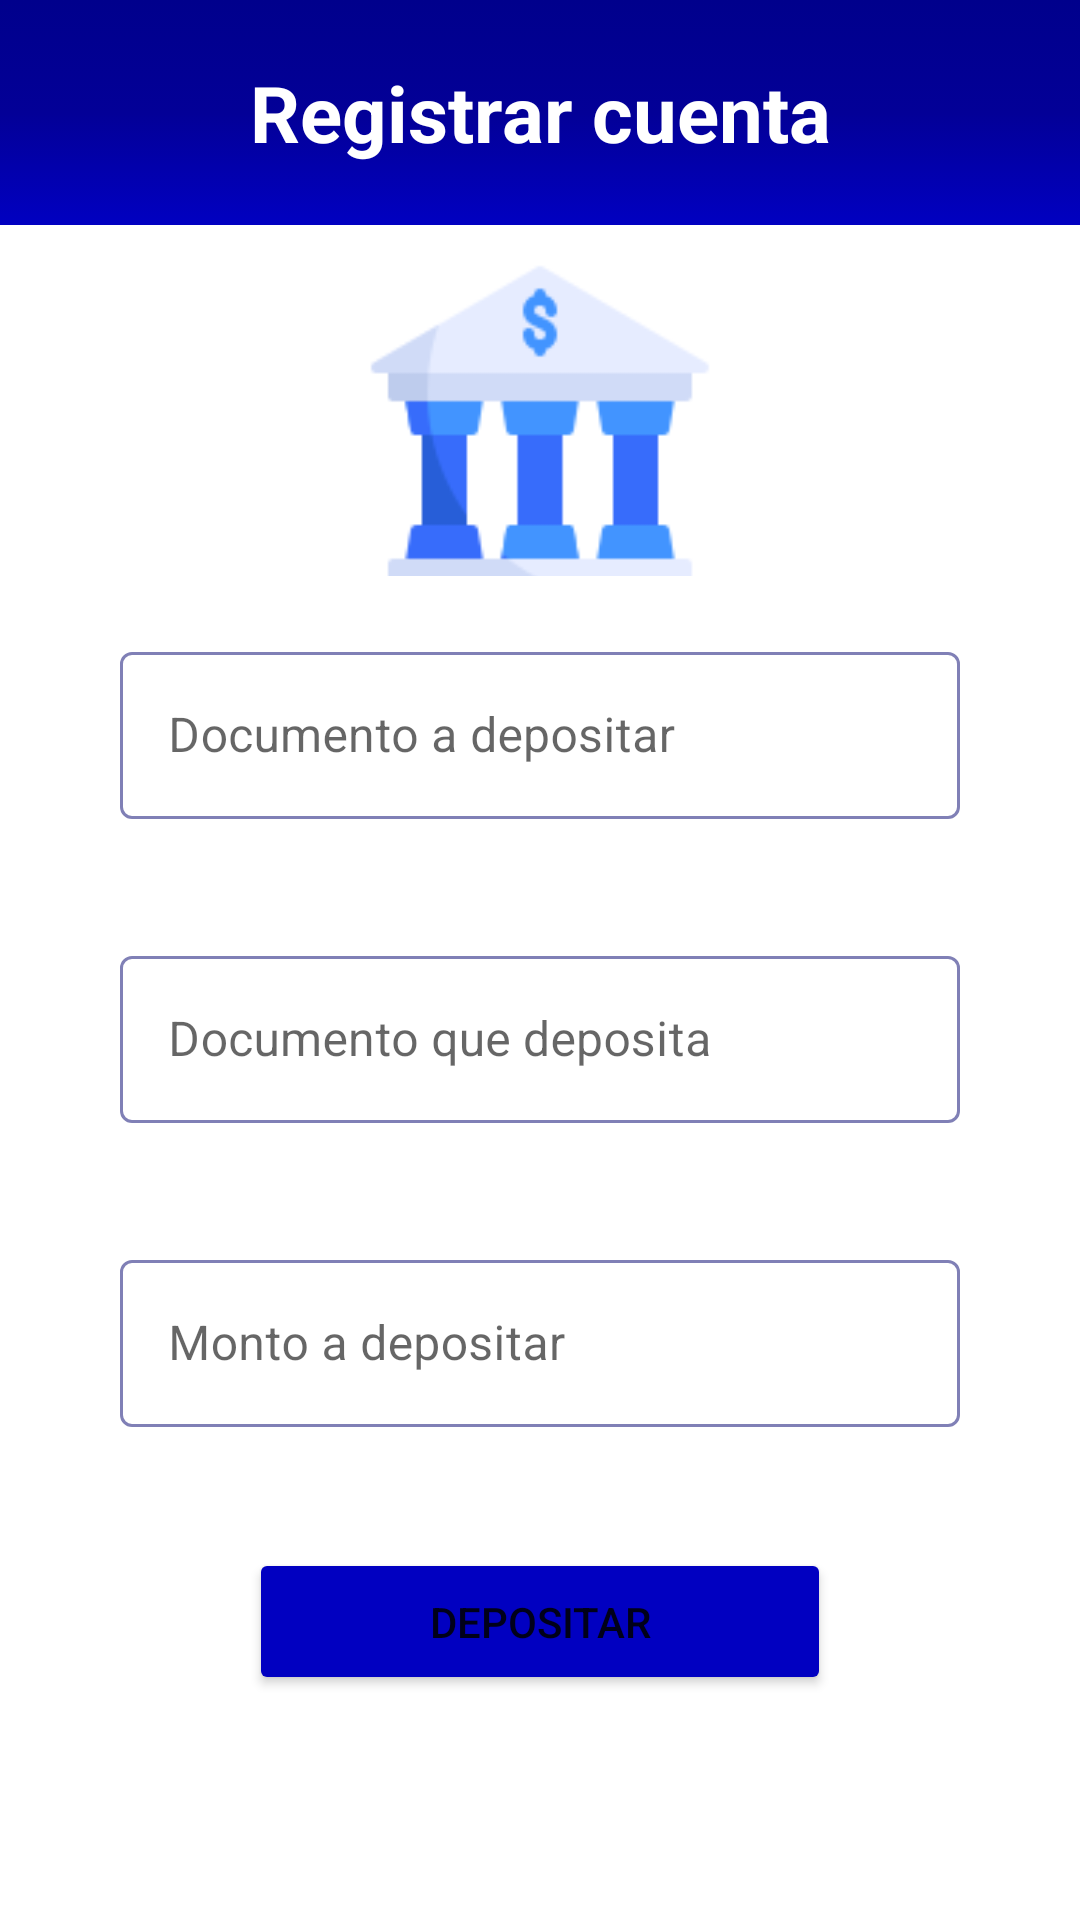

The Android layout XML behind this screen, and the referenced resources:
<!-- AndroidManifest.xml: application theme Theme.CorresponsApp -->
<!-- res/layout/fragment_depositar.xml -->
<?xml version="1.0" encoding="utf-8"?>
<ScrollView xmlns:android="http://schemas.android.com/apk/res/android"
    xmlns:app="http://schemas.android.com/apk/res-auto"
    xmlns:tools="http://schemas.android.com/tools"
    android:layout_width="match_parent"
    android:layout_height="match_parent"
    android:fillViewport="true">

    <LinearLayout
        android:layout_width="match_parent"
        android:layout_height="wrap_content"
        android:orientation="vertical"
        tools:context=".interfacesgraficas.corresponsal.depositar.DepositarFragment">

        <include
            android:id="@+id/menu_toolbar"
            layout="@layout/menu_toolbar"
            android:layout_width="match_parent"
            android:layout_height="0dp"
            android:layout_weight="3" />

        <LinearLayout
            android:layout_width="match_parent"
            android:layout_height="0dp"
            android:layout_weight="7"
            android:gravity="center_horizontal"
            android:orientation="vertical">

            <com.google.android.material.textfield.TextInputLayout
                android:id="@+id/textInputLayout1"
                style="@style/Widget.MaterialComponents.TextInputLayout.OutlinedBox"
                android:layout_width="match_parent"
                android:layout_height="wrap_content"
                android:layout_marginHorizontal="40dp"
                android:layout_marginTop="20dp"
                android:hint="@string/documento_a_depositar"
                app:boxBackgroundMode="outline"
                app:boxStrokeColor="@color/mtrl_textinput_default_box_stroke_color"
                app:errorEnabled="true">

                <com.google.android.material.textfield.TextInputEditText
                    android:id="@+id/etDocumentoRecibe"
                    android:layout_width="match_parent"
                    android:layout_height="match_parent"
                    android:inputType="number" />
            </com.google.android.material.textfield.TextInputLayout>

            <com.google.android.material.textfield.TextInputLayout
                android:id="@+id/textInputLayout2"
                style="@style/Widget.MaterialComponents.TextInputLayout.OutlinedBox"
                android:layout_width="match_parent"
                android:layout_height="wrap_content"
                android:layout_marginHorizontal="40dp"
                android:layout_marginTop="20dp"
                android:hint="@string/documento_que_deposita"
                app:boxBackgroundMode="outline"
                app:boxStrokeColor="@color/mtrl_textinput_default_box_stroke_color"
                app:errorEnabled="true">

                <com.google.android.material.textfield.TextInputEditText
                    android:id="@+id/etDocumentoEnvia"
                    android:layout_width="match_parent"
                    android:layout_height="match_parent"
                    android:inputType="number" />
            </com.google.android.material.textfield.TextInputLayout>

            <com.google.android.material.textfield.TextInputLayout
                android:id="@+id/textInputLayout4"
                style="@style/Widget.MaterialComponents.TextInputLayout.OutlinedBox"
                android:layout_width="match_parent"
                android:layout_height="wrap_content"
                android:layout_marginHorizontal="40dp"
                android:layout_marginTop="20dp"
                android:hint="@string/monto_a_depositar"
                app:boxBackgroundMode="outline"
                app:boxStrokeColor="@color/mtrl_textinput_default_box_stroke_color"
                app:errorEnabled="true">

                <com.google.android.material.textfield.TextInputEditText
                    android:id="@+id/etMonto"
                    android:layout_width="match_parent"
                    android:layout_height="match_parent"
                    android:inputType="number" />
            </com.google.android.material.textfield.TextInputLayout>

            <Button
                android:id="@+id/btnDepositar"
                android:layout_width="wrap_content"
                android:layout_height="wrap_content"
                android:layout_marginTop="20dp"
                android:layout_marginBottom="20dp"
                android:backgroundTint="#0100C1"
                android:paddingHorizontal="60dp"
                android:paddingVertical="15dp"
                android:text="@string/depositar" />

        </LinearLayout>

    </LinearLayout>
</ScrollView>
<!-- res/layout/menu_toolbar.xml (included above) -->
<?xml version="1.0" encoding="utf-8"?>
<LinearLayout xmlns:android="http://schemas.android.com/apk/res/android"
    android:layout_width="match_parent"
    android:layout_height="match_parent"
    android:orientation="vertical">

    <LinearLayout
        android:layout_width="match_parent"
        android:layout_height="wrap_content"
        android:background="@drawable/design_degradadoazul"
        android:gravity="center_horizontal"
        android:orientation="vertical"
        android:padding="20dp">

        <TextView
            android:id="@+id/tvTitulo"
            android:layout_width="match_parent"
            android:layout_height="match_parent"
            android:text="@string/registrar_cuenta"
            android:textAlignment="center"
            android:textColor="@color/white"
            android:textSize="26sp"
            android:textStyle="bold" />

    </LinearLayout>

    <ImageView
        android:id="@+id/ivPantalla"
        android:layout_width="match_parent"
        android:layout_height="120dp"
        android:adjustViewBounds="true"
        android:contentDescription="@string/app_name"
        android:layout_marginTop="10dp"
        android:scaleType="fitCenter"
        android:src="@drawable/banco_128"/>

</LinearLayout>
<!-- resources referenced by this layout -->
<resources>
  <color name="mtrl_textinput_default_box_stroke_color" tools:override="true">#8080B6</color>
  <color name="white">#FFFFFFFF</color>
  <!-- drawable banco_128: png bitmap (drawable, 3393 bytes) -->
  <!-- drawable design_degradadoazul (drawable) -->
  <?xml version="1.0" encoding="utf-8"?>
  <selector xmlns:android="http://schemas.android.com/apk/res/android">
      <item>
          <shape>
              <gradient
                  android:startColor="@color/azul_primario"
                  android:centerColor="@color/azul_secundario"
                  android:endColor="@color/azul_terciario"
                  android:angle="270"
                  />
          </shape>
      </item>
  </selector>
  <string name="app_name">CorresponsApp</string>
  <string name="depositar">Depositar</string>
  <string name="documento_a_depositar">Documento a depositar</string>
  <string name="documento_que_deposita">Documento que deposita</string>
  <string name="monto_a_depositar">Monto a depositar</string>
  <string name="registrar_cuenta">Registrar cuenta</string>
  <style name="Theme.CorresponsApp" parent="Theme.MaterialComponents.Light.NoActionBar">
          
          <item name="colorPrimary">@color/purple_500</item>
          <item name="colorPrimaryVariant">@color/purple_700</item>
          <item name="colorOnPrimary">@color/white</item>
          
          <item name="colorSecondary">@color/teal_200</item>
          <item name="colorSecondaryVariant">@color/teal_700</item>
          <item name="colorOnSecondary">@color/black</item>
          
          <item name="android:statusBarColor" tools:targetApi="l">?attr/colorPrimaryVariant</item>
          
      </style>
  <color name="azul_primario">#00008C</color>
  <color name="azul_secundario">#030097</color>
  <color name="azul_terciario">#0100C1</color>
  <color name="purple_500">#FF6200EE</color>
  <color name="purple_700">#FF3700B3</color>
  <color name="teal_200">#FF03DAC5</color>
  <color name="teal_700">#FF018786</color>
  <color name="black">#FF000000</color>
</resources>
